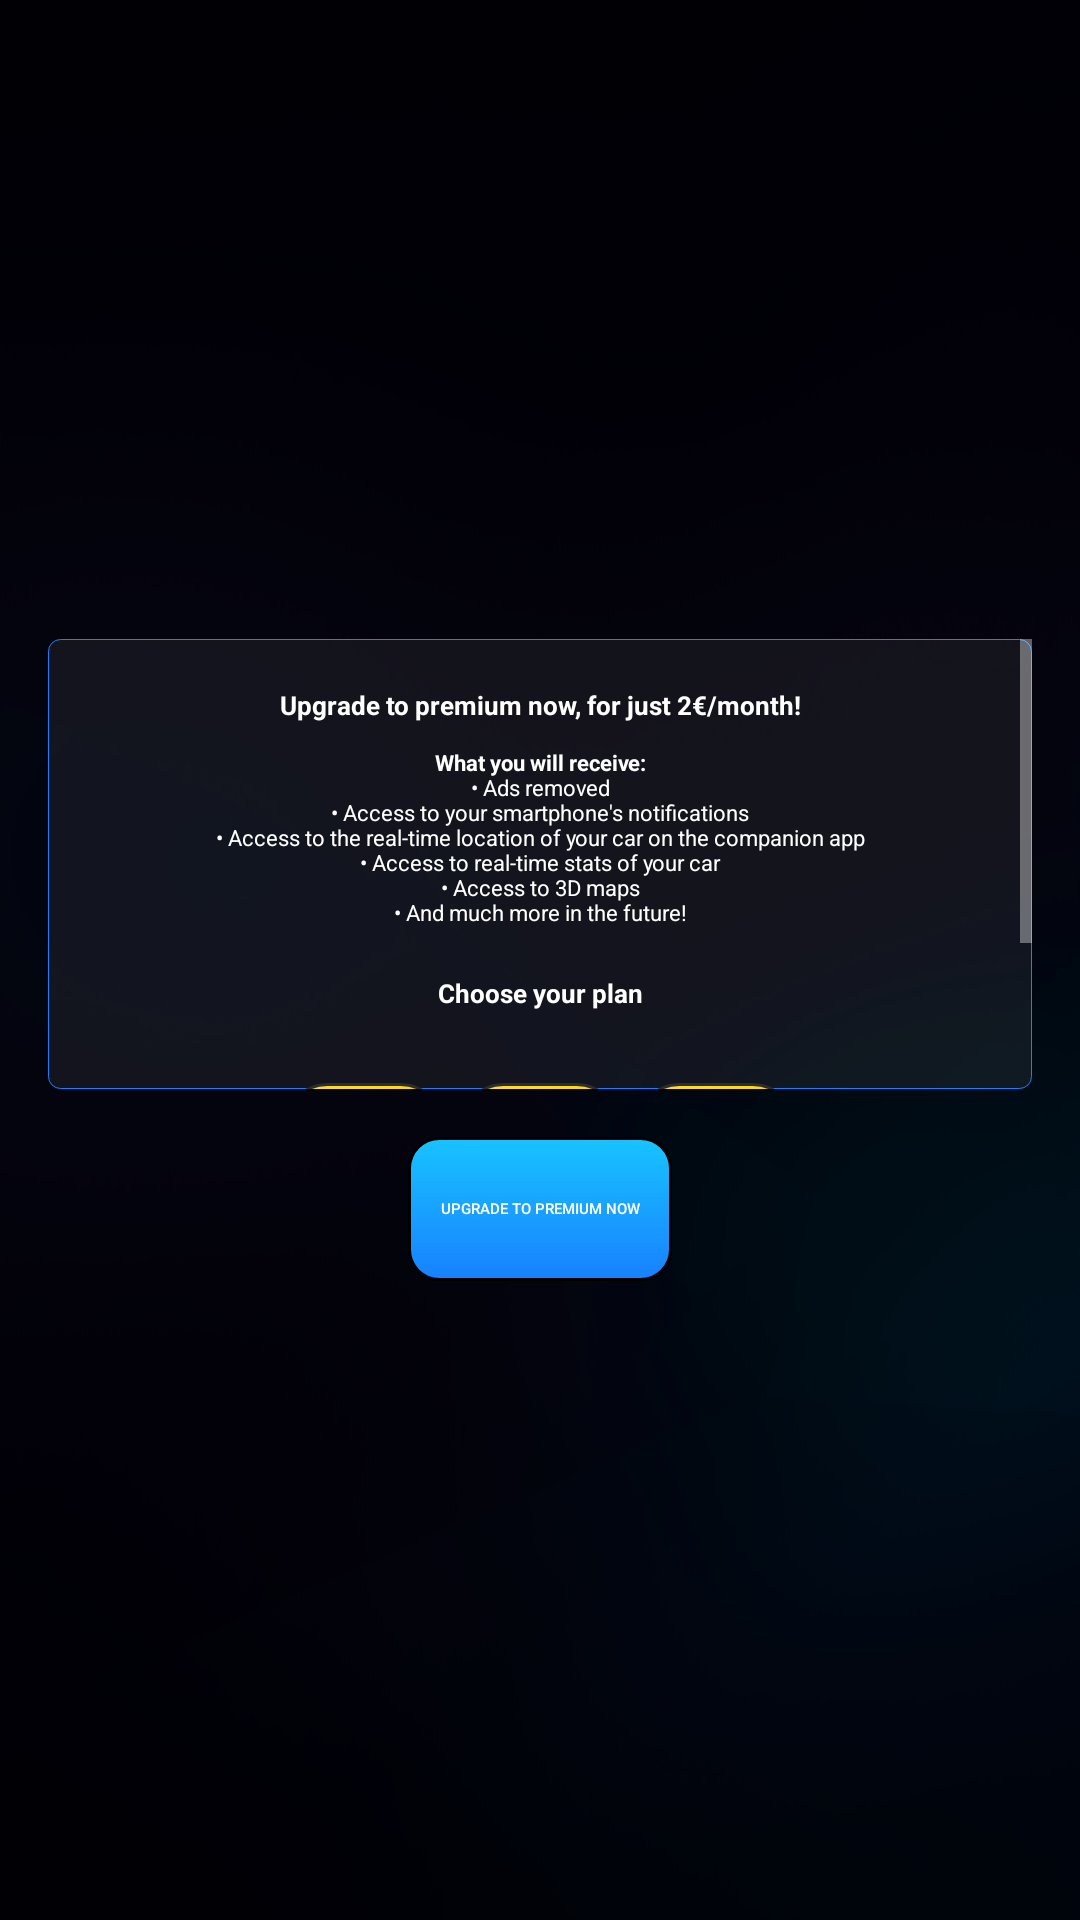

Write the Android layout XML for this screen, with the resource values it uses.
<!-- AndroidManifest.xml: application theme AppTheme.NoActionBar -->
<!-- res/layout/activity_checkout.xml -->
<?xml version="1.0" encoding="utf-8"?>
<androidx.constraintlayout.widget.ConstraintLayout xmlns:android="http://schemas.android.com/apk/res/android"
    xmlns:app="http://schemas.android.com/apk/res-auto"
    xmlns:tools="http://schemas.android.com/tools"
    android:id="@+id/parent"
    android:layout_width="match_parent"
    android:layout_height="match_parent"
    android:background="@drawable/background">

    <LinearLayout
        android:layout_width="match_parent"
        android:layout_height="wrap_content"
        android:orientation="vertical"
        app:layout_constraintBottom_toBottomOf="parent"
        app:layout_constraintEnd_toEndOf="parent"
        app:layout_constraintStart_toStartOf="parent"
        app:layout_constraintTop_toTopOf="parent">

        <ScrollView
            android:layout_width="match_parent"
            android:layout_height="450px"
            android:layout_marginLeft="16dp"
            android:layout_marginRight="16dp"
            android:background="@drawable/blue_border">

            <LinearLayout
                android:id="@+id/linearLayout2"
                android:layout_width="match_parent"
                android:layout_height="wrap_content"
                android:orientation="vertical">

                <ScrollView
                    android:layout_width="match_parent"
                    android:layout_height="match_parent">

                    <LinearLayout
                        android:layout_width="match_parent"
                        android:layout_height="wrap_content"
                        android:orientation="vertical">

                        <TextView
                            android:id="@+id/checkout_tv_1"
                            android:layout_width="match_parent"
                            android:layout_height="wrap_content"
                            android:layout_marginStart="16dp"
                            android:layout_marginTop="16dp"
                            android:layout_marginEnd="16dp"
                            android:gravity="center"
                            android:text="@string/premium_desc_1"
                            android:textColor="@color/white"
                            android:textSize="@dimen/h5"
                            android:textStyle="bold" />

                        <TextView
                            android:id="@+id/checkout_tv_2"
                            android:layout_width="match_parent"
                            android:layout_height="wrap_content"
                            android:layout_marginStart="8dp"
                            android:layout_marginTop="8dp"
                            android:layout_marginEnd="8dp"
                            android:gravity="center"
                            android:text="@string/premium_desc_2"
                            android:textColor="@color/white"
                            android:textSize="@dimen/h6" />

                        
                        <TextView
                            android:id="@+id/checkout_tv_"
                            android:layout_width="match_parent"
                            android:layout_height="wrap_content"
                            android:layout_marginStart="16dp"
                            android:layout_marginTop="16dp"
                            android:layout_marginEnd="16dp"
                            android:gravity="center"
                            android:text="@string/select_plan"
                            android:textColor="@color/white"
                            android:textSize="@dimen/h5"
                            android:textStyle="bold" />

                        <ScrollView
                            android:layout_width="match_parent"
                            android:layout_height="match_parent"
                            android:layout_marginTop="8dp">

                            <LinearLayout
                                android:layout_width="match_parent"
                                android:layout_height="wrap_content"
                                android:layout_gravity="center"
                                android:layout_marginTop="16dp"
                                android:layout_marginBottom="16dp"
                                android:gravity="center"
                                android:orientation="horizontal">

                                <include
                                    android:id="@+id/checkout_plan_1"
                                    layout="@layout/checkout_plan"
                                    android:layout_width="160px"
                                    android:layout_height="175px" />

                                <include
                                    android:id="@+id/checkout_plan_2"
                                    layout="@layout/checkout_plan"
                                    android:layout_width="160px"
                                    android:layout_height="175px"
                                    android:layout_marginLeft="16px" />

                                <include
                                    android:id="@+id/checkout_plan_3"
                                    layout="@layout/checkout_plan"
                                    android:layout_width="160px"
                                    android:layout_height="175px"
                                    android:layout_marginLeft="16px" />
                            </LinearLayout>
                        </ScrollView>


                    </LinearLayout>

                </ScrollView>


            </LinearLayout>
        </ScrollView>

        <Button
            android:id="@+id/checkout_confirm"
            android:layout_width="wrap_content"
            android:layout_height="wrap_content"
            android:layout_gravity="center"
            android:layout_marginTop="16dp"
            android:alpha="1"
            android:background="@drawable/blue_button"
            android:padding="24px"
            android:text="@string/premium_confirm"
            android:textSize="@dimen/h8" />

    </LinearLayout>

</androidx.constraintlayout.widget.ConstraintLayout>
<!-- res/layout/checkout_plan.xml (included above) -->
<?xml version="1.0" encoding="utf-8"?>
<androidx.constraintlayout.widget.ConstraintLayout xmlns:android="http://schemas.android.com/apk/res/android"
    xmlns:app="http://schemas.android.com/apk/res-auto"
    xmlns:tools="http://schemas.android.com/tools"
    android:id="@+id/parent"
    android:layout_width="160px"
    android:layout_height="175px"
    android:background="@drawable/coin_bag_bg">


    <TextView
        android:id="@+id/plan_months"
        android:layout_width="wrap_content"
        android:layout_height="wrap_content"
        android:layout_marginTop="8dp"
        android:shadowDx="2"
        android:shadowDy="5"
        android:shadowRadius="1.5"
        android:text="0"
        android:textColor="@color/white"
        android:textSize="@dimen/h7"
        android:textStyle="bold"
        app:layout_constraintEnd_toEndOf="parent"
        app:layout_constraintStart_toStartOf="parent"
        app:layout_constraintTop_toTopOf="parent" />

    <TextView
        android:id="@+id/plan_price"
        android:layout_width="wrap_content"
        android:layout_height="wrap_content"
        android:layout_marginBottom="8dp"
        android:shadowDx="2"
        android:shadowDy="5"
        android:shadowRadius="1.5"
        android:text="0"
        android:textColor="@color/white"
        android:textSize="@dimen/h7"
        android:textStyle="bold"
        app:layout_constraintBottom_toBottomOf="parent"
        app:layout_constraintEnd_toEndOf="parent"
        app:layout_constraintStart_toStartOf="parent"
        app:layout_constraintTop_toBottomOf="@+id/plan_image" />

    <TextView
        android:id="@+id/plan_currency"
        android:layout_width="wrap_content"
        android:layout_height="wrap_content"
        android:shadowDx="2"
        android:shadowDy="5"
        android:shadowRadius="1.5"
        android:text="€"
        android:textColor="@color/white"
        android:textSize="@dimen/h7"
        android:textStyle="bold"
        app:layout_constraintBottom_toBottomOf="@+id/plan_price"
        app:layout_constraintStart_toEndOf="@+id/plan_price"
        app:layout_constraintTop_toTopOf="@+id/plan_price" />

    <ImageView
        android:id="@+id/plan_image"
        android:layout_width="100px"
        android:layout_height="100px"
        android:layout_marginStart="16dp"
        android:layout_marginLeft="16dp"
        android:layout_marginEnd="16dp"
        android:layout_marginRight="16dp"
        app:layout_constraintBottom_toBottomOf="parent"
        app:layout_constraintEnd_toEndOf="parent"
        app:layout_constraintStart_toStartOf="parent"
        app:layout_constraintTop_toTopOf="parent"
        app:srcCompat="@drawable/coinbag" />

</androidx.constraintlayout.widget.ConstraintLayout>
<!-- resources referenced by this layout -->
<resources>
  <color name="white">#FFFFFFFF</color>
  <dimen name="h5">26px</dimen>
  <dimen name="h6">22px</dimen>
  <dimen name="h7">18px</dimen>
  <dimen name="h8">15px</dimen>
  <!-- drawable background: jpg bitmap (drawable, 97655 bytes) -->
  <!-- drawable blue_border (drawable) -->
  <shape
      xmlns:android="http://schemas.android.com/apk/res/android"
      android:shape="rectangle">
      <solid
          android:color="#10FFFFFF"/>
  
      <corners
          android:bottomRightRadius="12px"
          android:bottomLeftRadius="12px"
          android:topLeftRadius="12px"
          android:topRightRadius="12px"/>
      <stroke
          android:color="@color/darkblue"
          android:width="1px"/>
  </shape>
  <!-- drawable blue_button (drawable) -->
  <?xml version="1.0" encoding="utf-8"?>
  <selector xmlns:android="http://schemas.android.com/apk/res/android">
      <item android:drawable="@drawable/blue_button_pressed"
          android:state_pressed="true"/>
      <item android:drawable="@drawable/blue_button_not_pressed" />
  </selector>
  <!-- drawable coin_bag_bg (drawable) -->
  <?xml version="1.0" encoding="utf-8"?>
  <shape xmlns:android="http://schemas.android.com/apk/res/android" android:shape="rectangle" >
      <corners
          android:radius="14dp"
          />
      <gradient
          android:angle="45"
          android:centerX="35%"
          android:startColor="#F0E68C	"
          android:endColor="@color/gold"
          android:type="linear"
          />
      <padding
          android:left="0dp"
          android:top="0dp"
          android:right="0dp"
          android:bottom="0dp"
          />
      <stroke
          android:width="1dp"
          android:color="#2D2D2D"
          />
  </shape>
  <!-- drawable coinbag: png bitmap (drawable, 126345 bytes) -->
  <!-- drawable gift: gif bitmap (drawable, 647450 bytes) -->
  <string name="premium_confirm">Upgrade to premium now</string>
  <string name="premium_desc_1">Upgrade to premium now, for just 2€/month!</string>
  <string name="premium_desc_2"> <b>What you will receive:</b>\n• Ads removed\n• Access to your smartphone\'s notifications\n• Access to the real-time location of your car on the companion app\n• Access to real-time stats of your car\n• Access to 3D maps\n• And much more in the future!</string>
  <string name="select_plan">Choose your plan</string>
  <style name="AppTheme.NoActionBar">
          <item name="windowActionBar">false</item>
          <item name="windowNoTitle">true</item>
          <item name="android:windowBackground">@android:color/transparent</item>
          <item name="android:windowShowWallpaper">true</item>
          <item name="checkboxStyle">@style/Widget.AppCompat.CompoundButton.CheckBox</item>
  
      </style>
  <color name="darkblue">#1881FF</color>
  <!-- drawable blue_button_pressed (drawable) -->
  <?xml version="1.0" encoding="utf-8"?>
  <shape xmlns:android="http://schemas.android.com/apk/res/android"
      android:shape="rectangle">
      <gradient android:startColor="@color/darkblue"
          android:endColor="@color/darkblue"
          android:angle="270" />
      <corners android:radius="10dp" />
      <stroke android:width="1dp" android:color="#000000" />
  </shape>
  <!-- drawable blue_button_not_pressed (drawable) -->
  <?xml version="1.0" encoding="utf-8"?>
  <shape xmlns:android="http://schemas.android.com/apk/res/android"
      android:shape="rectangle">
      <gradient android:startColor="@color/lightblue"
          android:endColor="@color/darkblue"
          android:angle="270" />
      <corners android:radius="10dp" />
      <stroke android:width="1dp" android:color="#000000" />
  </shape>
  <color name="gold">#FFD700</color>
  <color name="lightblue">#18C3FF</color>
</resources>
